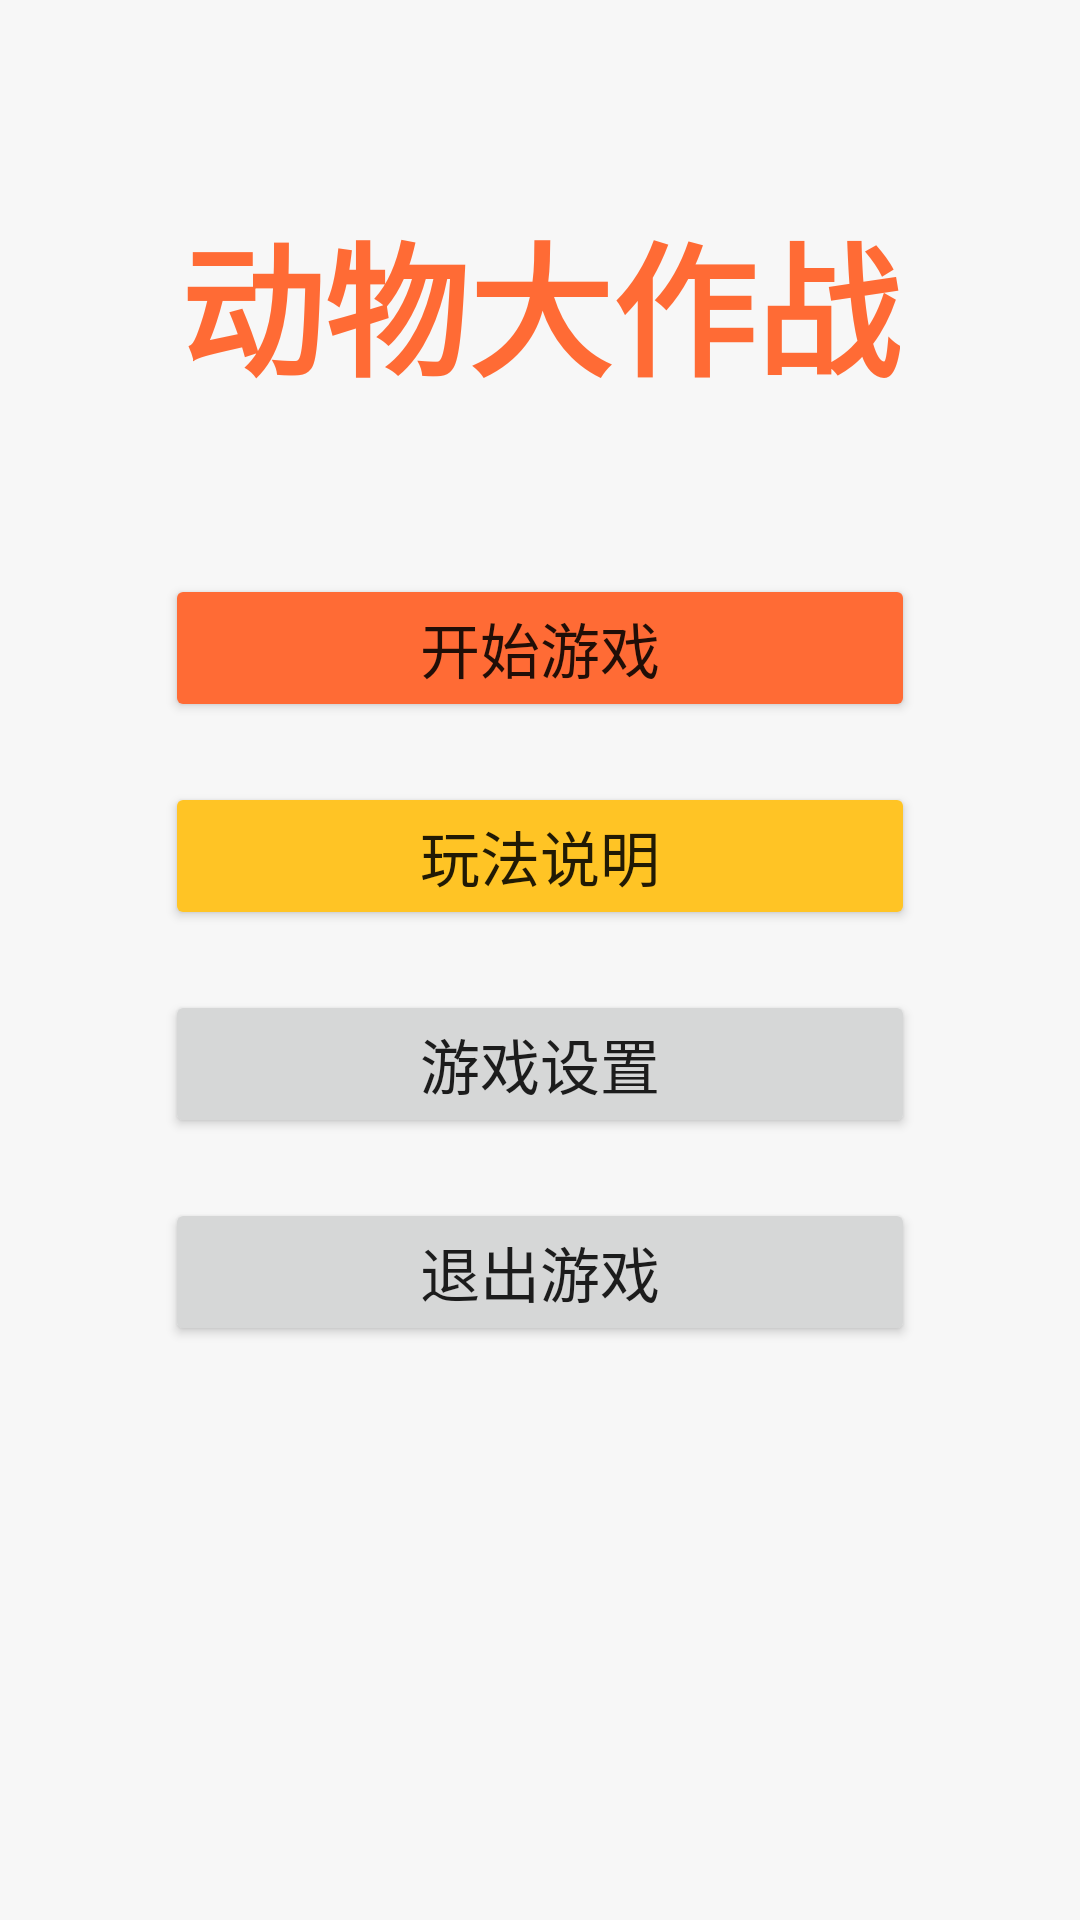

Here is an Android app screen rendered from its layout file. Give the layout XML and the strings, colors and styles it references.
<!-- AndroidManifest.xml: application theme AppTheme -->
<!-- res/layout/activity_main.xml -->
<?xml version="1.0" encoding="utf-8"?>
<RelativeLayout xmlns:android="http://schemas.android.com/apk/res/android"
    android:layout_width="match_parent"
    android:layout_height="match_parent"
    android:background="@color/background"
    android:padding="16dp">

    <TextView
        android:id="@+id/titleText"
        android:layout_width="wrap_content"
        android:layout_height="wrap_content"
        android:layout_centerHorizontal="true"
        android:layout_marginTop="50dp"
        android:text="@string/app_name"
        android:textSize="48sp"
        android:textStyle="bold"
        android:textColor="@color/colorPrimary" />

    <LinearLayout
        android:id="@+id/menuButtons"
        android:layout_width="wrap_content"
        android:layout_height="wrap_content"
        android:layout_centerInParent="true"
        android:orientation="vertical"
        android:gravity="center">

        <Button
            android:id="@+id/startGameButton"
            android:layout_width="250dp"
            android:layout_height="wrap_content"
            android:layout_margin="10dp"
            android:text="@string/start_game"
            android:textSize="20sp"
            android:backgroundTint="@color/colorPrimary" />

        <Button
            android:id="@+id/howToPlayButton"
            android:layout_width="250dp"
            android:layout_height="wrap_content"
            android:layout_margin="10dp"
            android:text="@string/how_to_play"
            android:textSize="20sp"
            android:backgroundTint="@color/colorAccent" />

        <Button
            android:id="@+id/settingsButton"
            android:layout_width="250dp"
            android:layout_height="wrap_content"
            android:layout_margin="10dp"
            android:text="@string/game_settings"
            android:textSize="20sp" />

        <Button
            android:id="@+id/exitButton"
            android:layout_width="250dp"
            android:layout_height="wrap_content"
            android:layout_margin="10dp"
            android:text="@string/exit_game"
            android:textSize="20sp" />

    </LinearLayout>

</RelativeLayout>
<!-- resources referenced by this layout -->
<resources>
  <color name="background">#F7F7F7</color>
  <color name="colorAccent">#FFC425</color>
  <color name="colorPrimary">#FF6B35</color>
  <string name="app_name">动物大作战</string>
  <string name="exit_game">退出游戏</string>
  <string name="game_settings">游戏设置</string>
  <string name="how_to_play">玩法说明</string>
  <string name="start_game">开始游戏</string>
  <style name="AppTheme" parent="Theme.AppCompat.Light.NoActionBar">
          <item name="colorPrimary">@color/colorPrimary</item>
          <item name="colorPrimaryDark">@color/colorPrimaryDark</item>
          <item name="colorAccent">@color/colorAccent</item>
      </style>
  <color name="colorPrimaryDark">#E55A2B</color>
</resources>
